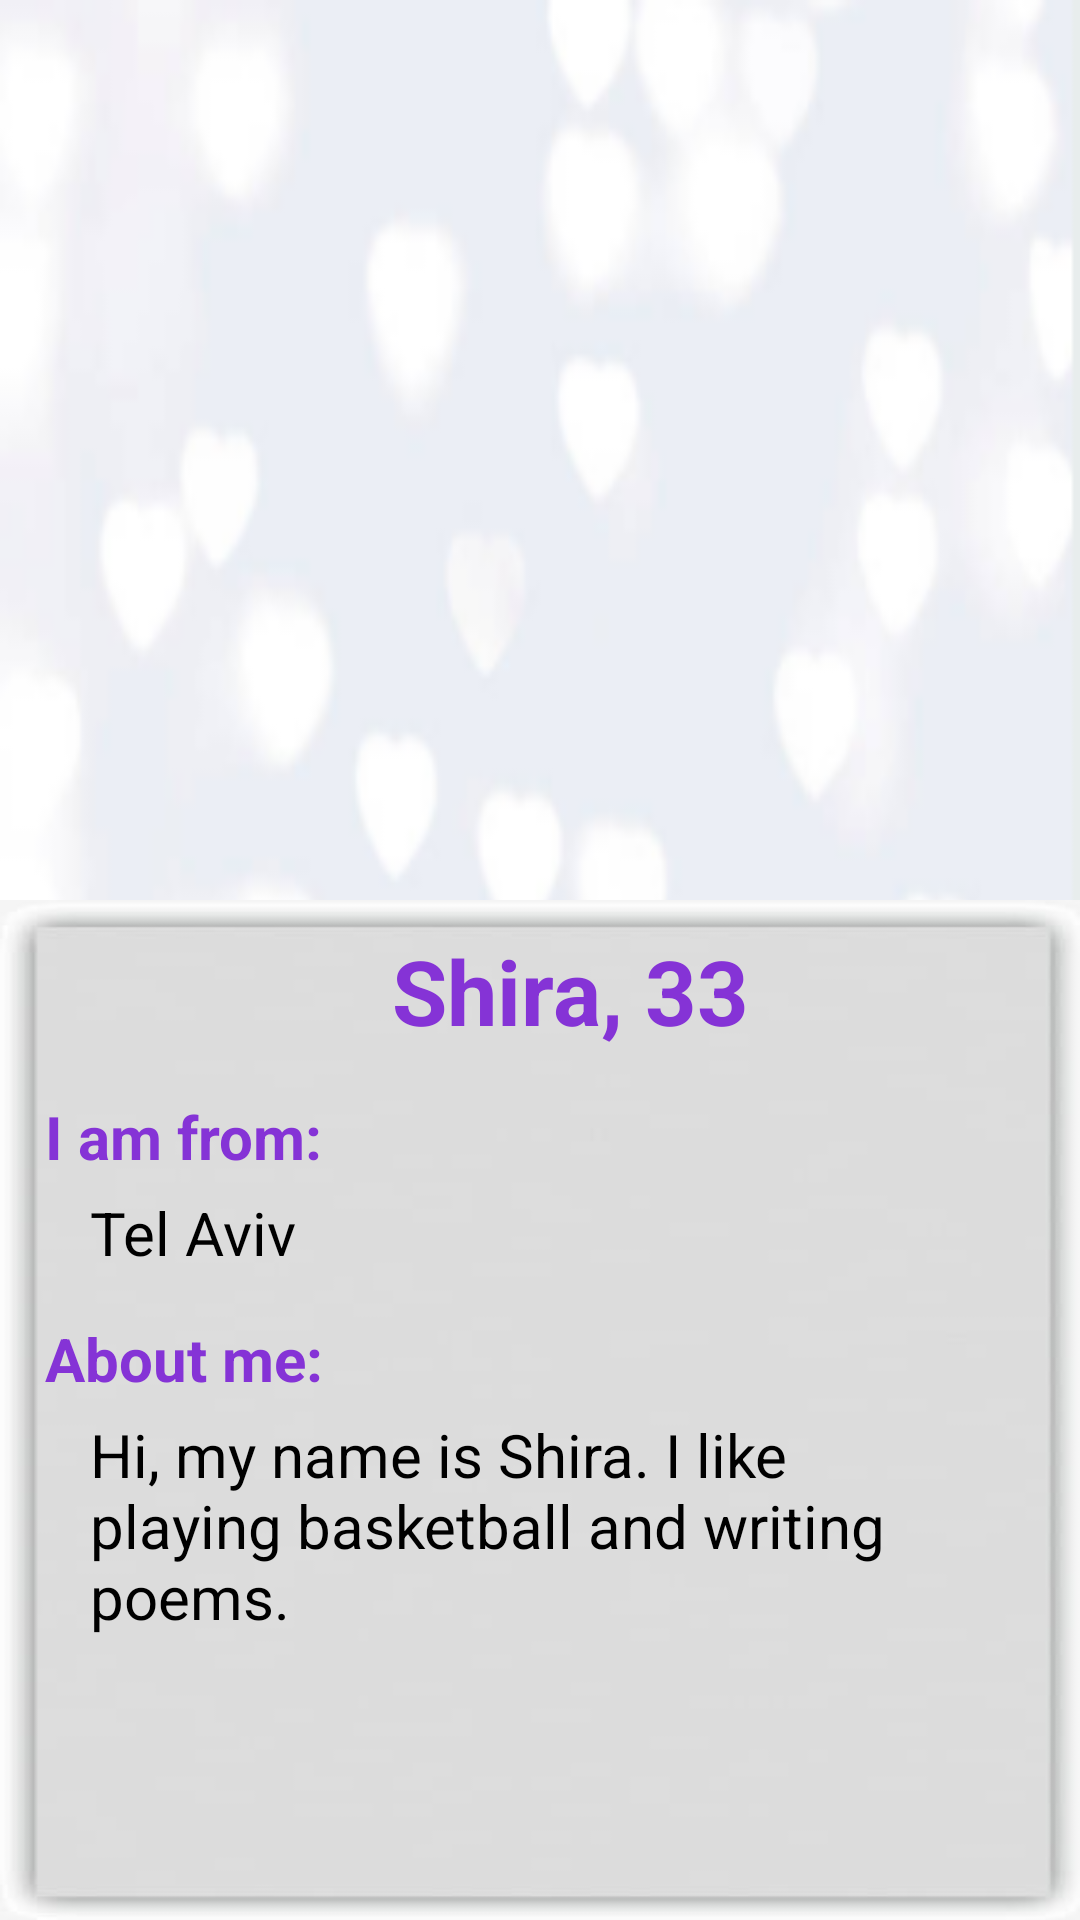

This screen was rendered from an Android layout file. Write that file and the resources it references.
<!-- AndroidManifest.xml: application theme Theme.DatingAppMine -->
<!-- res/layout/profile_page.xml -->
<?xml version="1.0" encoding="utf-8"?>
<RelativeLayout android:layout_width="match_parent"
    android:layout_height="match_parent"
    xmlns:android="http://schemas.android.com/apk/res/android"
    android:orientation="vertical"
    android:id="@+id/profile_page"
    android:background="@drawable/img"
    >

    <androidx.recyclerview.widget.RecyclerView
        android:id="@+id/picture_recycler"
        android:layout_width="match_parent"
        android:layout_height="300dp"
        android:background="@color/browser_actions_bg_grey"
        android:orientation="horizontal" />

    <LinearLayout
        android:layout_width="match_parent"
        android:layout_height="match_parent"
        android:layout_below="@id/picture_recycler"
        android:background="@drawable/img_3"
        android:orientation="vertical"
        android:padding="10dp">

        <TextView
            android:id="@+id/user_name_age"
            android:layout_width="match_parent"
            android:layout_height="wrap_content"
            android:layout_marginStart="20dp"
            android:gravity="center"
            android:paddingBottom="10dp"
            android:text="Shira, 33"
            android:textColor="@color/purple_ish"
            android:textSize="30sp"
            android:textStyle="bold" />

        <TextView
            android:layout_width="wrap_content"
            android:layout_height="wrap_content"
            android:padding="5dp"
            android:paddingStart="20dp"
            android:paddingEnd="20dp"
            android:text="@string/Im_from"
            android:textColor="@color/purple_ish"
            android:textSize="20sp"
            android:textStyle="bold" />

        <TextView
            android:id="@+id/user_city"
            android:layout_width="match_parent"
            android:layout_height="wrap_content"
            android:paddingStart="20dp"
            android:paddingEnd="20dp"
            android:paddingBottom="10dp"
            android:text="Tel Aviv"
            android:textColor="@color/black"
            android:textSize="20sp" />

        <TextView
            android:layout_width="wrap_content"
            android:layout_height="wrap_content"
            android:padding="5dp"
            android:paddingStart="20dp"
            android:paddingEnd="20dp"
            android:paddingBottom="10dp"
            android:text="@string/About_me"
            android:textColor="@color/purple_ish"
            android:textSize="20sp"
            android:textStyle="bold"

            />

        <TextView
            android:id="@+id/user_bio"
            android:layout_width="match_parent"
            android:layout_height="wrap_content"
            android:paddingStart="20dp"
            android:paddingEnd="20dp"
            android:paddingBottom="10dp"
            android:text="Hi, my name is Shira. I like playing basketball and writing poems."
            android:textColor="@color/black"
            android:textSize="20sp" />


    </LinearLayout>
</RelativeLayout>
<!-- resources referenced by this layout -->
<resources>
  <color name="black">#FF000000</color>
  <color name="purple_ish">#8533D6</color>
  <!-- drawable img: png bitmap (drawable-v24, 30253 bytes) -->
  <!-- drawable img_3: png bitmap (drawable, 20040 bytes) -->
  <string name="About_me">About me:</string>
  <string name="Im_from">I am from:</string>
  <style name="Theme.DatingAppMine" parent="Theme.MaterialComponents.DayNight.NoActionBar">
          
          <item name="colorPrimary">@color/purple_ish</item>
          <item name="colorPrimaryVariant">@color/purple_ish</item>
          <item name="colorOnPrimary">@color/white</item>
          
          <item name="colorSecondary">@color/teal_200</item>
          <item name="colorSecondaryVariant">@color/teal_700</item>
          <item name="colorOnSecondary">@color/black</item>
          
          <item name="android:statusBarColor" tools:targetApi="l">?attr/colorPrimaryVariant</item>
          
      </style>
  <color name="white">#FFFFFFFF</color>
  <color name="teal_200">#FF03DAC5</color>
  <color name="teal_700">#FF018786</color>
</resources>
